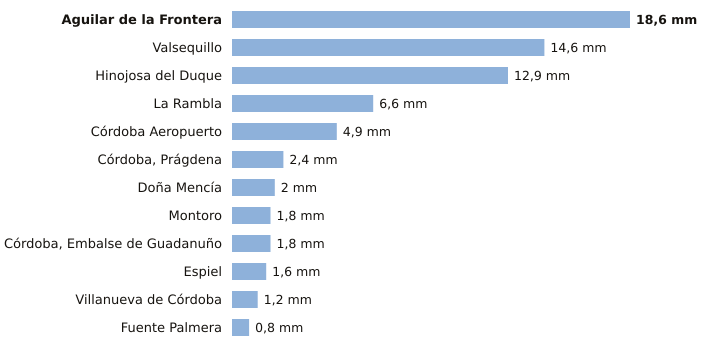

Values plotted in this chart, from the file beside it:
estacion, provincia, indicativo, mm_6_dias_anteriores, mm_hoy, mm_7_dias, horas_de_hoy
Aguilar de la Frontera, Córdoba, 5624X, 18.6, 0.0, 18.6, 1
Valsequillo, Córdoba, 4263X, 14.6, 0.0, 14.6, 1
Hinojosa del Duque, Córdoba, 4267X, 12.9, 0.0, 12.9, 2
La Rambla, Córdoba, 5625X, 6.6, 0.0, 6.6, 1
Córdoba Aeropuerto, Córdoba, 5402, 4.9, 0.0, 4.9, 2
Córdoba, Prágdena, Córdoba, 5429X, 2.4, 0.0, 2.4, 2
Doña Mencía, Córdoba, 5427X, 2.0, 0.0, 2.0, 2
Montoro, Córdoba, 5361X, 1.8, 0.0, 1.8, 1
Córdoba, Embalse de Guadanuño, Córdoba, 5394X, 1.8, 0.0, 1.8, 2
Espiel, Córdoba, 5459X, 1.6, 0.0, 1.6, 1
Villanueva de Córdoba, Córdoba, 5390Y, 1.2, 0.0, 1.2, 2
Fuente Palmera, Córdoba, 5470, 0.8, 0.0, 0.8, 1
